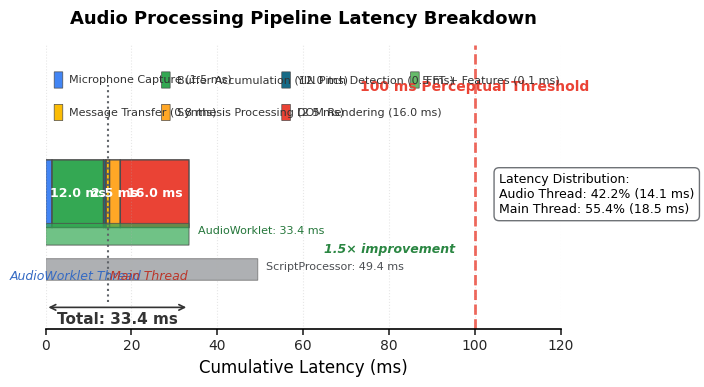

Write Python code to recreate this figure. (Note: this script raises an exception after producing the figure.)
#!/usr/bin/env python3
"""
Figure 7: Latency Breakdown
Stacked horizontal bar chart showing pipeline stage contributions
Mambo Whistle Technical Report

Author: Mambo Whistle Team
Date: 2025
"""

import numpy as np
import matplotlib.pyplot as plt
import matplotlib.patches as mpatches
from matplotlib.patches import FancyBboxPatch
from pathlib import Path

# ============================================================================
#  CONFIGURATION
# ============================================================================

# Use Times New Roman font
plt.rcParams['font.family'] = 'Times New Roman'
plt.rcParams['mathtext.fontset'] = 'stix'
plt.rcParams['font.size'] = 10
plt.rcParams['axes.linewidth'] = 1.2
plt.rcParams['axes.unicode_minus'] = False

# Google brand colors
GOOGLE_BLUE = np.array([66, 133, 244]) / 255
GOOGLE_RED = np.array([234, 67, 53]) / 255
GOOGLE_YELLOW = np.array([251, 188, 5]) / 255
GOOGLE_GREEN = np.array([52, 168, 83]) / 255
GOOGLE_GRAY = np.array([95, 99, 104]) / 255

# Extended palette for 7 stages (audio thread: blues/greens, main thread: yellows/reds)
STAGE_COLORS = [
    np.array([66, 133, 244]) / 255,    # Microphone Capture - Google Blue
    np.array([52, 168, 83]) / 255,     # Buffer Accumulation - Google Green
    np.array([23, 107, 135]) / 255,    # YIN Processing - Teal
    np.array([102, 187, 106]) / 255,   # FFT Processing - Light Green
    np.array([251, 188, 5]) / 255,     # Message Transfer - Google Yellow (boundary)
    np.array([255, 167, 38]) / 255,    # Synthesis - Orange
    np.array([234, 67, 53]) / 255,     # DOM Rendering - Google Red
]

# ============================================================================
#  LATENCY DATA (precise measurements from system)
# ============================================================================

# Stage data based on actual system measurements
stages = [
    ('Microphone Capture',   1.5,  'Audio Thread'),
    ('Buffer Accumulation', 12.0,  'Audio Thread'),
    ('YIN Pitch Detection',  0.5,  'Audio Thread'),
    ('FFT + Features',       0.1,  'Audio Thread'),
    ('Message Transfer',     0.8,  'Thread Boundary'),
    ('Synthesis Processing', 2.5,  'Main Thread'),
    ('DOM Rendering',       16.0,  'Main Thread'),
]

stage_names = [s[0] for s in stages]
latencies = np.array([s[1] for s in stages])
thread_types = [s[2] for s in stages]

# Total latency
total_latency = np.sum(latencies)

# Cumulative latencies for positioning
cumulative = np.cumsum(latencies)
cumulative = np.insert(cumulative, 0, 0)  # Start from 0

# ============================================================================
#  FIGURE SETUP
# ============================================================================

fig, ax = plt.subplots(figsize=(18/2.54, 10/2.54), dpi=150)
fig.patch.set_facecolor('white')

# ============================================================================
#  STACKED HORIZONTAL BAR CHART
# ============================================================================

bar_y = 0.5
bar_height = 0.25

# Draw each segment
for i, (name, latency) in enumerate(zip(stage_names, latencies)):
    x_start = cumulative[i]

    # Create rounded rectangle
    rect = FancyBboxPatch(
        (x_start, bar_y - bar_height/2), latency, bar_height,
        boxstyle="round,pad=0,rounding_size=0.02",
        facecolor=STAGE_COLORS[i],
        edgecolor=[0.3, 0.3, 0.3],
        linewidth=1
    )
    ax.add_patch(rect)

    # Add latency value inside bar (if wide enough)
    if latency > 2:
        ax.text(x_start + latency/2, bar_y, f'{latency:.1f} ms',
                fontname='Times New Roman', fontsize=9, fontweight='bold',
                ha='center', va='center', color='white')

# ============================================================================
#  100ms REFERENCE LINE
# ============================================================================

ax.axvline(100, linestyle='--', color=GOOGLE_RED, linewidth=2, alpha=0.8)
ax.text(100, bar_y + 0.38, '100 ms Perceptual Threshold',
        fontname='Times New Roman', fontsize=10, fontweight='bold',
        ha='center', color=GOOGLE_RED)

# ============================================================================
#  THREAD BOUNDARY INDICATOR
# ============================================================================

# Calculate boundary position (after Message Transfer starts)
boundary_x = cumulative[4] + latencies[4] / 2

# Vertical dashed line for thread boundary
ax.plot([boundary_x, boundary_x], [0.1, 0.9], ':',
        color=GOOGLE_GRAY, linewidth=1.5)

# Thread labels
ax.text(cumulative[4] / 2, 0.18, 'AudioWorklet Thread',
        fontname='Times New Roman', fontsize=9, fontstyle='italic',
        ha='center', color=GOOGLE_BLUE * 0.8)

ax.text(boundary_x + (total_latency - boundary_x) / 2, 0.18, 'Main Thread',
        fontname='Times New Roman', fontsize=9, fontstyle='italic',
        ha='center', color=GOOGLE_RED * 0.8)

# ============================================================================
#  TOTAL LATENCY ANNOTATION
# ============================================================================

# Arrow showing total latency
ax.annotate('', xy=(total_latency, 0.08), xytext=(0, 0.08),
            arrowprops=dict(arrowstyle='<->', color=[0.2, 0.2, 0.2], lw=1.2))

ax.text(total_latency / 2, 0.02, f'Total: {total_latency:.1f} ms',
        fontname='Times New Roman', fontsize=11, fontweight='bold',
        ha='center', color=[0.2, 0.2, 0.2])

# ============================================================================
#  LEGEND (Stage names with colors)
# ============================================================================

# Create legend below the main bar
legend_y = 0.92
legend_cols = 4
legend_x_positions = [5, 30, 58, 88]

for i, (name, latency) in enumerate(zip(stage_names, latencies)):
    row = i // legend_cols
    col = i % legend_cols

    lx = legend_x_positions[col] if col < len(legend_x_positions) else legend_x_positions[-1]
    ly = legend_y - row * 0.12

    # Color box
    rect = FancyBboxPatch(
        (lx - 3, ly - 0.03), 2, 0.06,
        boxstyle="round,pad=0,rounding_size=0.01",
        facecolor=STAGE_COLORS[i],
        edgecolor=[0.3, 0.3, 0.3],
        linewidth=0.5
    )
    ax.add_patch(rect)

    # Label
    ax.text(lx + 0.5, ly, f'{name} ({latency:.1f} ms)',
            fontname='Times New Roman', fontsize=8,
            ha='left', va='center', color=[0.2, 0.2, 0.2])

# ============================================================================
#  COMPARISON BARS (AudioWorklet vs ScriptProcessor)
# ============================================================================

# Add comparison section below main bar
comp_y = 0.35
comp_height = 0.08

# ScriptProcessor latency (for comparison)
script_processor_latency = 49.4  # Based on 2048 sample buffer

# Mambo Whistle (AudioWorklet)
rect_aw = FancyBboxPatch(
    (0, comp_y - comp_height/2), total_latency, comp_height,
    boxstyle="round,pad=0,rounding_size=0.01",
    facecolor=GOOGLE_GREEN, edgecolor=[0.3, 0.3, 0.3],
    linewidth=0.8, alpha=0.7
)
ax.add_patch(rect_aw)
ax.text(total_latency + 2, comp_y, f'AudioWorklet: {total_latency:.1f} ms',
        fontname='Times New Roman', fontsize=8, ha='left',
        color=GOOGLE_GREEN * 0.7)

# ScriptProcessor (legacy)
comp_y2 = 0.22
rect_sp = FancyBboxPatch(
    (0, comp_y2 - comp_height/2), script_processor_latency, comp_height,
    boxstyle="round,pad=0,rounding_size=0.01",
    facecolor=GOOGLE_GRAY, edgecolor=[0.3, 0.3, 0.3],
    linewidth=0.8, alpha=0.5
)
ax.add_patch(rect_sp)
ax.text(script_processor_latency + 2, comp_y2, f'ScriptProcessor: {script_processor_latency:.1f} ms',
        fontname='Times New Roman', fontsize=8, ha='left',
        color=GOOGLE_GRAY * 0.8)

# Improvement annotation
improvement = script_processor_latency / total_latency
ax.text(80, 0.28, f'{improvement:.1f}× improvement',
        fontname='Times New Roman', fontsize=9, fontstyle='italic', fontweight='bold',
        ha='center', color=GOOGLE_GREEN * 0.8)

# ============================================================================
#  PERCENTAGE BREAKDOWN BOX
# ============================================================================

# Calculate percentages
audio_thread_latency = np.sum(latencies[:4])
main_thread_latency = np.sum(latencies[5:])
audio_pct = audio_thread_latency / total_latency * 100
main_pct = main_thread_latency / total_latency * 100

table_str = (f'Latency Distribution:\n'
             f'Audio Thread: {audio_pct:.1f}% ({audio_thread_latency:.1f} ms)\n'
             f'Main Thread: {main_pct:.1f}% ({main_thread_latency:.1f} ms)')

props = dict(boxstyle='round,pad=0.4', facecolor='white', edgecolor=GOOGLE_GRAY,
             alpha=0.9, linewidth=1)
ax.text(0.88, 0.55, table_str, transform=ax.transAxes,
        fontname='Times New Roman', fontsize=9,
        ha='left', va='top', bbox=props)

# ============================================================================
#  AXIS CONFIGURATION
# ============================================================================

ax.set_xlim(0, 120)
ax.set_ylim(0, 1.05)

# X-axis ticks
ax.set_xticks(np.arange(0, 121, 20))

# Hide Y-axis (not meaningful for single bar)
ax.set_yticks([])
ax.spines['left'].set_visible(False)
ax.spines['top'].set_visible(False)
ax.spines['right'].set_visible(False)

# ============================================================================
#  STYLING
# ============================================================================

ax.spines['bottom'].set_linewidth(1.2)
ax.tick_params(direction='out', length=4, width=1.2, colors=[0.15, 0.15, 0.15])
ax.grid(True, axis='x', linestyle=':', alpha=0.3)

# Labels
ax.set_xlabel('Cumulative Latency (ms)', fontname='Times New Roman', fontsize=12)
ax.set_title('Audio Processing Pipeline Latency Breakdown',
             fontname='Times New Roman', fontsize=13, fontweight='bold', pad=15)

# ============================================================================
#  EXPORT FIGURE
# ============================================================================

plt.tight_layout()

# Output paths
script_path = Path(__file__).parent
output_path = script_path.parent / 'output'
output_path.mkdir(exist_ok=True)

# Export as PNG (300 DPI)
fig.savefig(output_path / 'figure7_latency_breakdown.png',
            dpi=300, bbox_inches='tight', facecolor='white', edgecolor='none')

# Export as PDF (vector)
fig.savefig(output_path / 'figure7_latency_breakdown.pdf',
            bbox_inches='tight', facecolor='white', edgecolor='none')

# Export as SVG (vector)
fig.savefig(output_path / 'figure7_latency_breakdown.svg',
            bbox_inches='tight', facecolor='white', edgecolor='none')

print('Figure 7 exported successfully!')
print(f'Total latency: {total_latency:.1f} ms')
print(f'Margin below 100ms threshold: {100 - total_latency:.1f} ms')
print(f'Output location: {output_path}')

plt.show()
